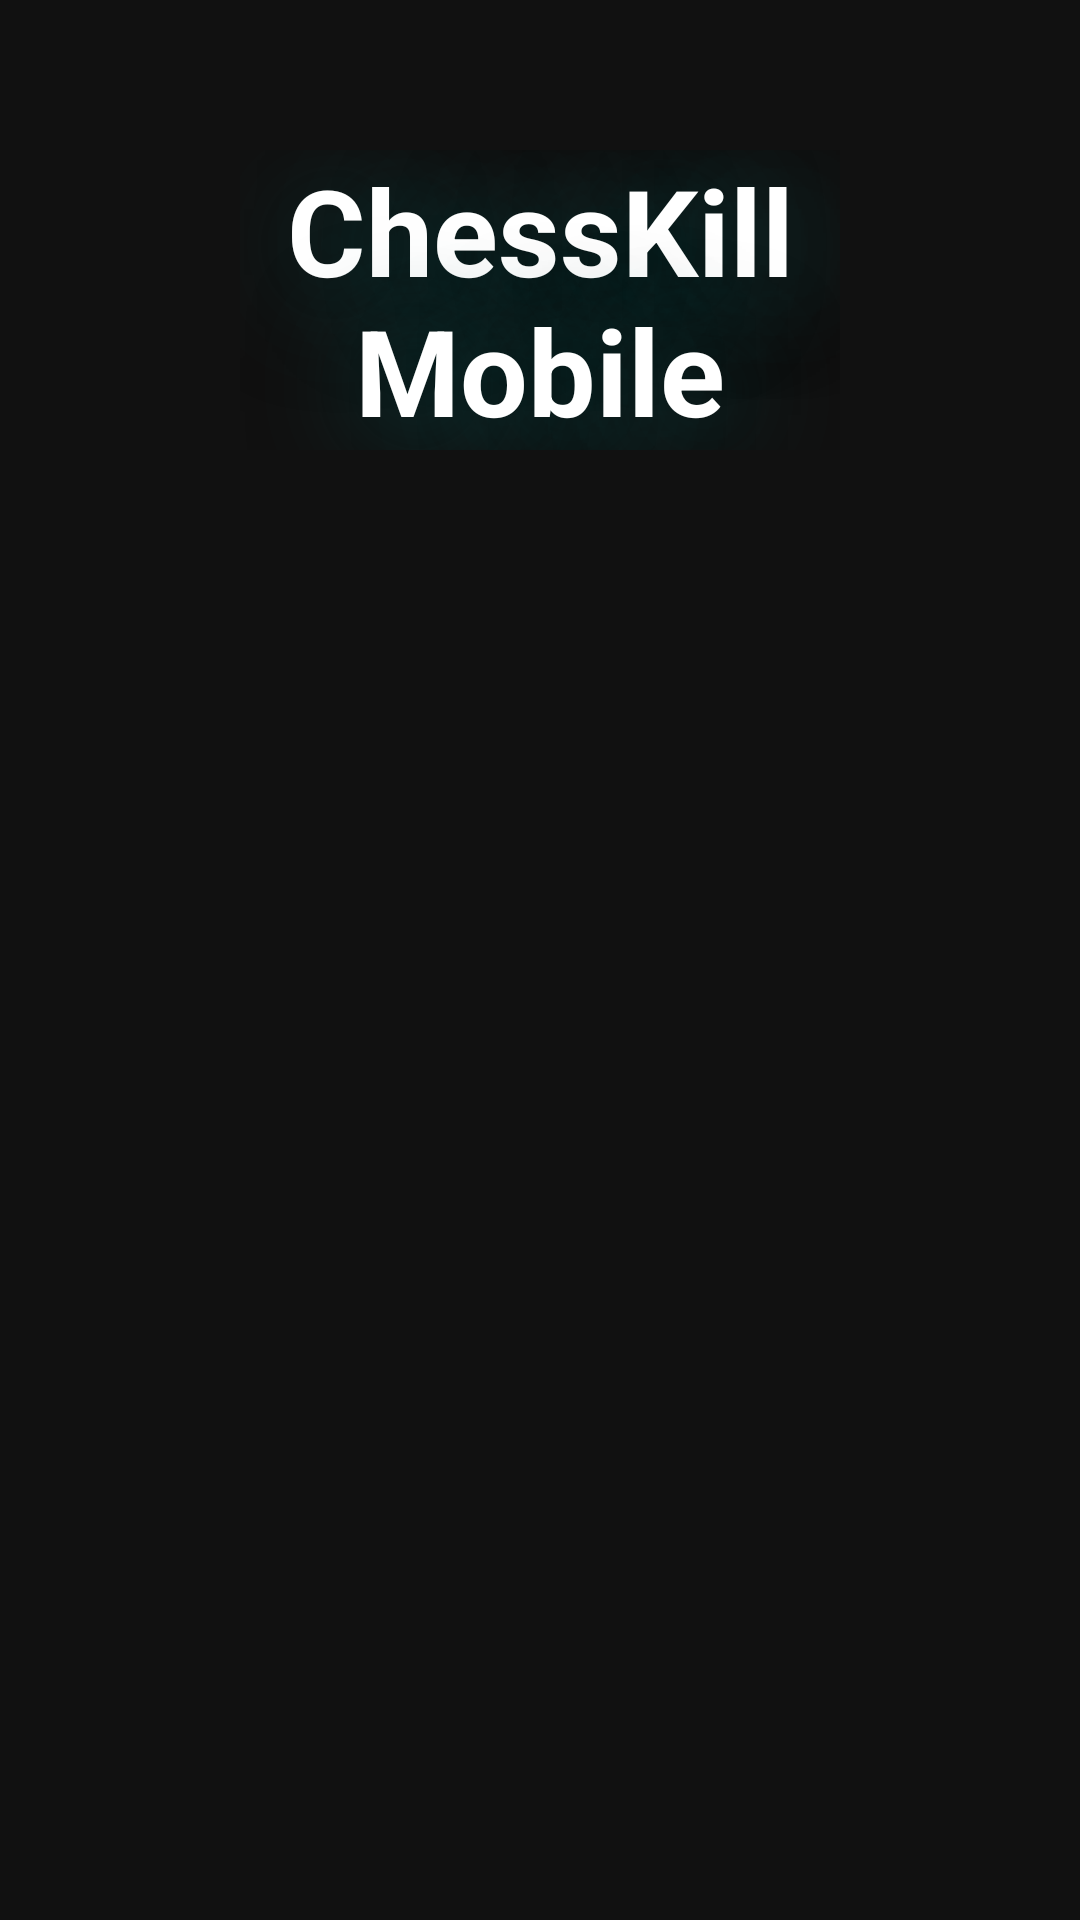

Android layout source for this screen:
<!-- AndroidManifest.xml: application theme Theme.ChessKillMobile -->
<!-- res/layout/game.xml -->
<?xml version="1.0" encoding="utf-8"?>
<androidx.constraintlayout.widget.ConstraintLayout xmlns:android="http://schemas.android.com/apk/res/android"
    android:layout_width="match_parent"
    android:layout_height="match_parent"
    xmlns:app="http://schemas.android.com/apk/res-auto"
    android:id="@+id/GameBg"
    android:background="#111111">

    <TextView
        android:id="@+id/GameTitle"
        android:layout_width="0dp"
        android:layout_height="wrap_content"
        android:layout_marginStart="80dp"

        android:layout_marginTop="50dp"
        android:layout_marginEnd="80dp"
        android:gravity="center"
        android:maxLines="2"
        android:shadowColor="#005555"
        android:shadowDx="10"
        android:shadowDy="10"
        android:shadowRadius="100"
        android:text="@string/app_name"
        android:textAlignment="center"
        android:textColor="@color/white"
        android:textSize="40dp"
        android:textStyle="bold"
        app:autoSizeTextType="uniform"
        app:layout_constraintEnd_toEndOf="parent"
        app:layout_constraintStart_toStartOf="parent"
        app:layout_constraintTop_toTopOf="parent" />

</androidx.constraintlayout.widget.ConstraintLayout>
<!-- resources referenced by this layout -->
<resources>
  <string name="app_name">ChessKill\nMobile</string>
  <style name="Theme.ChessKillMobile" parent="Theme.MaterialComponents.DayNight.DarkActionBar">
          
          <item name="colorPrimary">@color/purple_500</item>
          <item name="colorPrimaryVariant">@color/purple_700</item>
          <item name="colorOnPrimary">@color/white</item>
          
          <item name="colorSecondary">@color/teal_200</item>
          <item name="colorSecondaryVariant">@color/teal_700</item>
          <item name="colorOnSecondary">@color/black</item>
          
          <item name="android:statusBarColor" tools:targetApi="21">?attr/colorPrimaryVariant</item>
          
      </style>
  <!-- not gathered from this repository: default colours our renderer supplied (Android Studio template values) -->
  <color name="purple_500">#FF6200EE</color>
  <color name="purple_700">#FF3700B3</color>
  <color name="teal_200">#FF03DAC5</color>
  <color name="teal_700">#FF018786</color>
  <color name="black">#FF000000</color>
  <color name="white">#FFFFFFFF</color>
</resources>
